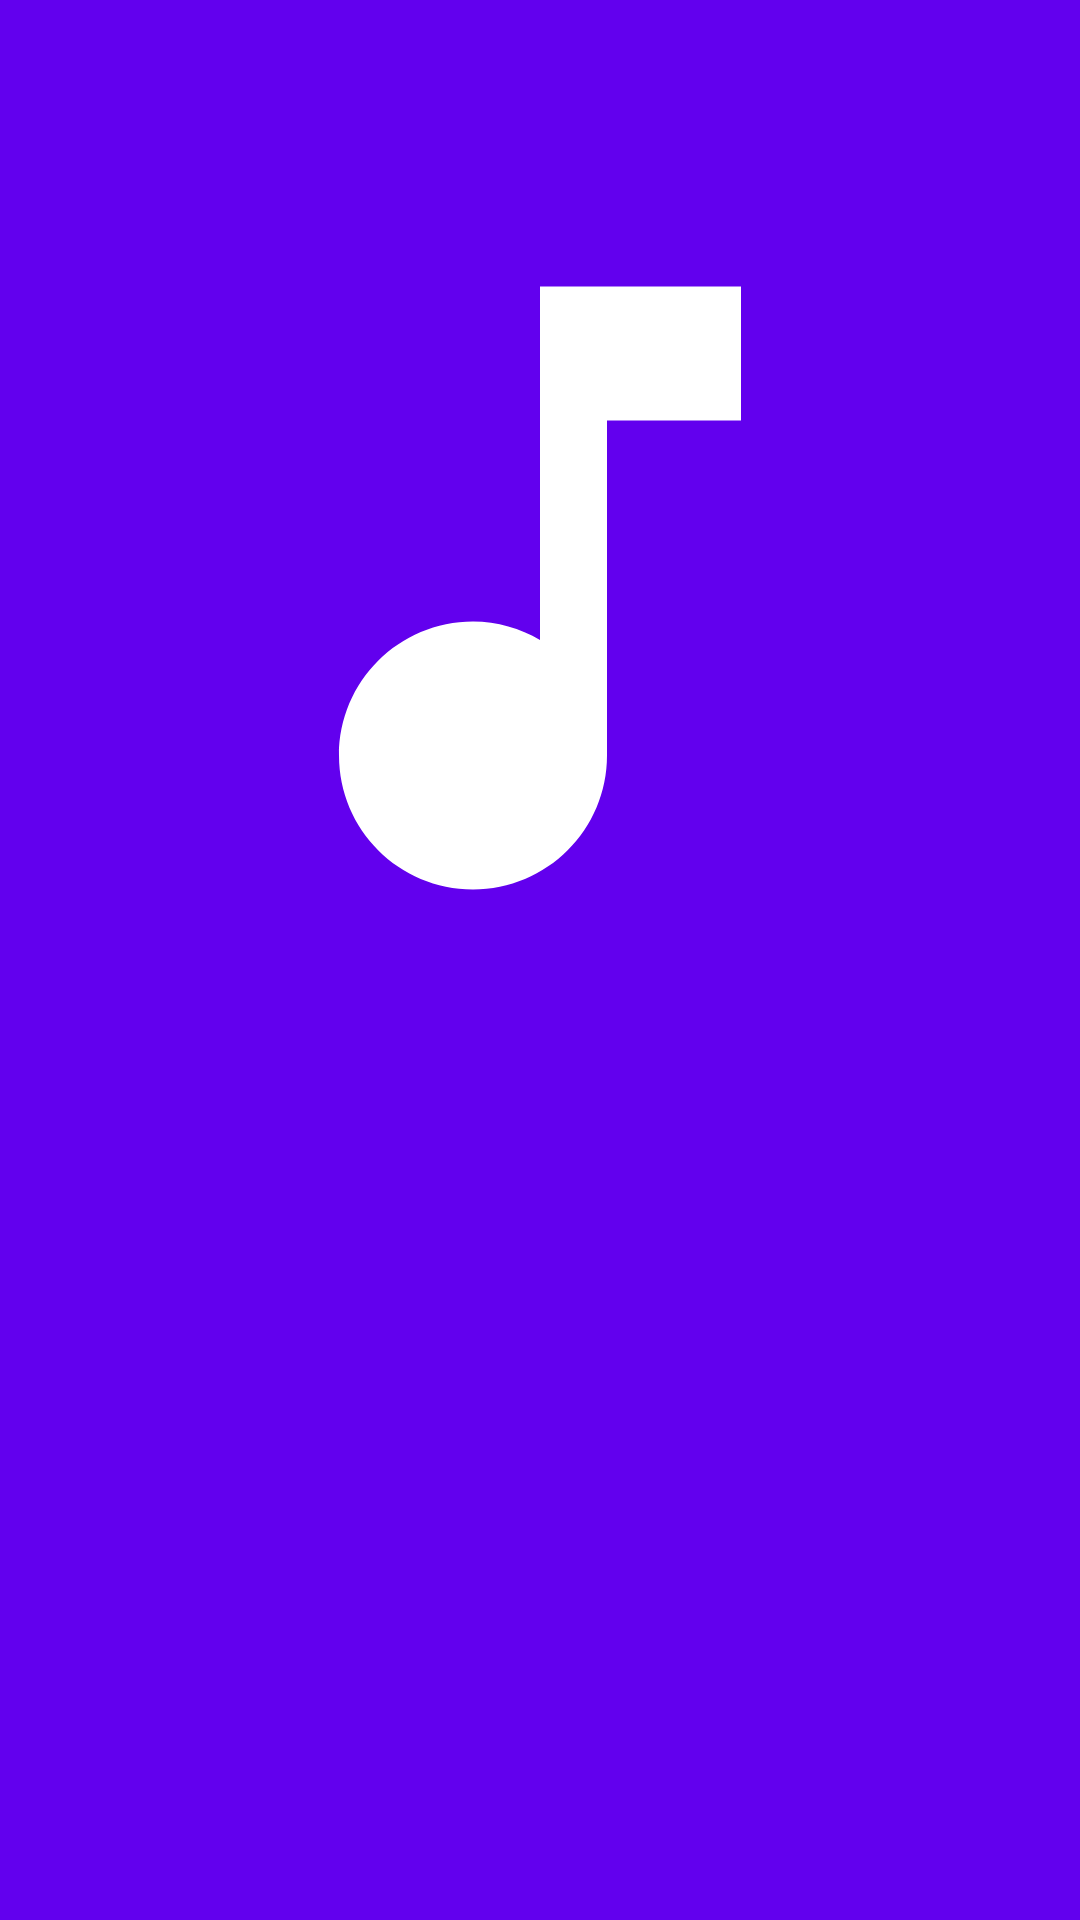

Produce the Android XML layout that renders to this screen, including the resource entries it uses.
<!-- AndroidManifest.xml: application theme Theme.ZTMelody_02 -->
<!-- res/layout/activity_album.xml -->
<?xml version="1.0" encoding="utf-8"?>
<LinearLayout xmlns:android="http://schemas.android.com/apk/res/android"
    android:layout_width="match_parent"
    android:layout_height="match_parent"
    android:orientation="vertical"
    android:padding="16dp"
    android:background="@color/colorPrimary"
    >
<ImageView
    android:layout_width="match_parent"
    android:layout_height="300dp"
    android:layout_margin="30dp"
    android:src="@drawable/ic_image_default">
</ImageView>
    <androidx.recyclerview.widget.RecyclerView
        android:id="@+id/recyclerView"
        android:layout_width="match_parent"
        android:layout_height="wrap_content"
        android:background="@color/colorPrimary"
        >
    </androidx.recyclerview.widget.RecyclerView>
</LinearLayout>
<!-- resources referenced by this layout -->
<resources>
  <!-- drawable ic_image_default (drawable) -->
  <vector xmlns:android="http://schemas.android.com/apk/res/android"
      android:width="24dp"
      android:height="24dp"
      android:viewportWidth="24"
      android:viewportHeight="24">
      <path
          android:fillColor="@color/white"
          android:pathData="M12,3v10.55c-0.59-0.34-1.27-0.55-2-0.55-2.21,0-4,1.79-4,4s1.79,4,4,4 4-1.79,4-4V7h4V3h-6z"/>
  </vector>
  <style name="Theme.ZTMelody_02" parent="Theme.MaterialComponents.DayNight.DarkActionBar">
          
          <item name="colorPrimary">@color/purple_500</item>
          <item name="colorPrimaryVariant">@color/purple_700</item>
          <item name="colorOnPrimary">@color/white</item>
          
          <item name="colorSecondary">@color/teal_200</item>
          <item name="colorSecondaryVariant">@color/teal_700</item>
          <item name="colorOnSecondary">@color/black</item>
          
          <item name="android:statusBarColor">@color/black</item>
          
      </style>
  <color name="white">#FFFFFFFF</color>
  <color name="purple_500">#F5DB7C</color>
  <color name="purple_700">#000000</color>
  <color name="teal_200">#FF03DAC5</color>
  <color name="teal_700">#FF018786</color>
  <color name="black">#FF000000</color>
  <!-- not gathered from this repository: default colours our renderer supplied (Android Studio template values) -->
  <color name="colorPrimary">#FF6200EE</color>
</resources>
